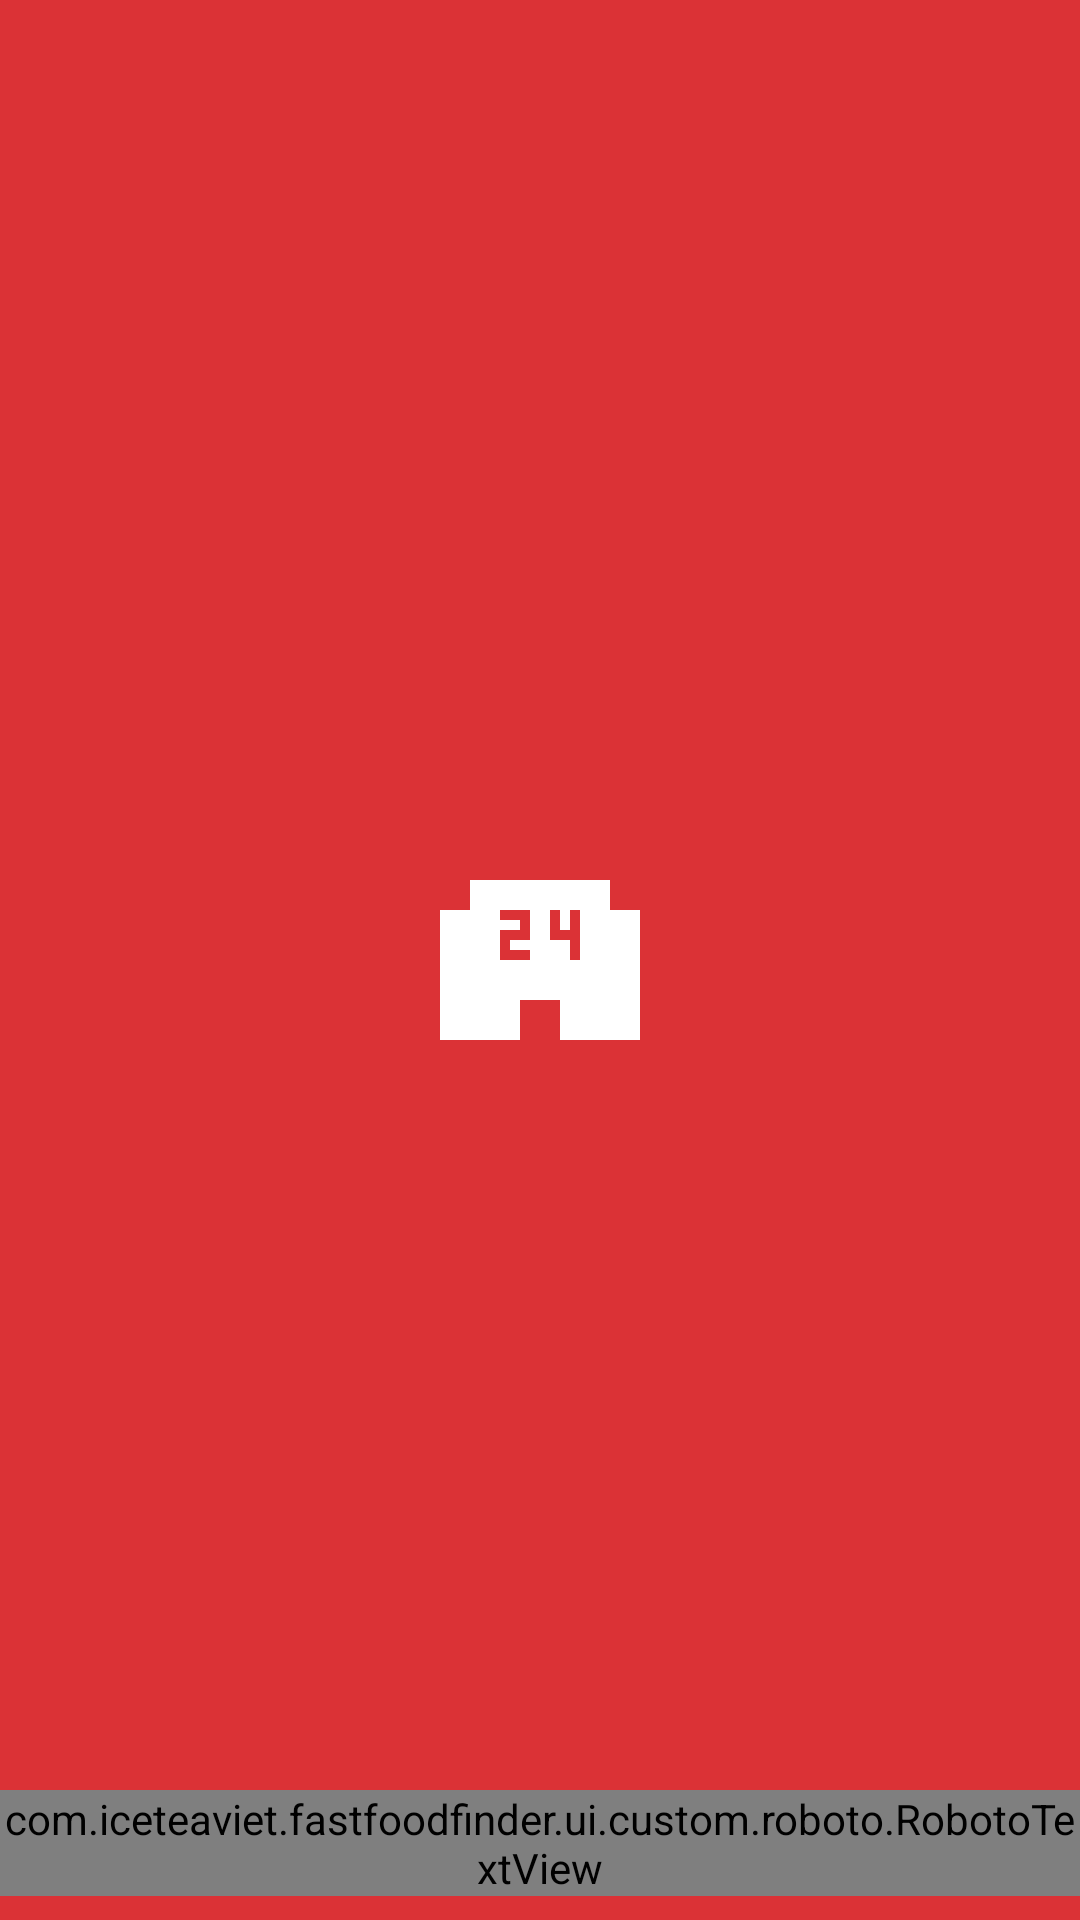

Layout XML and referenced resources for this Android screen:
<!-- AndroidManifest.xml: activity theme AppTheme.NoActionBar.TranslucentStatus.Splash -->
<!-- res/layout/activity_splash.xml -->
<?xml version="1.0" encoding="utf-8"?>
<RelativeLayout xmlns:android="http://schemas.android.com/apk/res/android"
    xmlns:app="http://schemas.android.com/apk/res-auto"
    xmlns:tools="http://schemas.android.com/tools"
    android:layout_width="match_parent"
    android:layout_height="match_parent"
    android:background="@color/googleRed"
    tools:context=".ui.splash.SplashActivity">

    <ImageView
        android:layout_width="80dp"
        android:layout_height="80dp"
        android:layout_centerInParent="true"
        android:src="@drawable/ic_all_store24h" />

    <com.iceteaviet.fastfoodfinder.ui.custom.roboto.RobotoTextView
        android:id="@+id/footer"
        android:layout_width="wrap_content"
        android:layout_height="wrap_content"
        android:layout_alignParentBottom="true"
        android:layout_centerHorizontal="true"
        android:layout_marginBottom="8dp"
        android:text="@string/splash_footer"
        android:textColor="@color/colorWhite"
        android:textSize="16sp"
        app:robotoFontFamily="roboto_slab"
        app:robotoTypeface="roboto_slab_regular" />

    <ProgressBar
        android:layout_width="24dp"
        android:layout_height="24dp"
        android:layout_above="@id/footer"
        android:layout_centerHorizontal="true" />
</RelativeLayout>
<!-- resources referenced by this layout -->
<resources>
  <color name="colorWhite">#FFFFFF</color>
  <color name="googleRed">#db3236</color>
  <!-- drawable ic_all_store24h (drawable) -->
  <vector xmlns:android="http://schemas.android.com/apk/res/android"
      android:width="40dp"
      android:height="40dp"
      android:viewportWidth="24"
      android:viewportHeight="24">
      <path
          android:fillColor="#FFFFFF"
          android:pathData="M16,12H15V10H13V7H14V9H15V7H16M11,10H9V11H11V12H8V9H10V8H8V7H11M19,7V4H5V7H2V20H10V16H14V20H22V7H19Z" />
  </vector>
  <string name="splash_footer" translatable="false">Store Finder 2016</string>
  <style name="AppTheme.NoActionBar.TranslucentStatus.Splash" parent="AppTheme.NoActionBar.TranslucentStatus">
          <item name="android:windowBackground">@drawable/splash_window_background</item>
      </style>
  <style name="AppTheme.NoActionBar.TranslucentStatus" parent="AppTheme.NoActionBar" />
  <!-- drawable splash_window_background (drawable) -->
  <?xml version="1.0" encoding="utf-8"?>
  <layer-list xmlns:android="http://schemas.android.com/apk/res/android">
      <item>
          <color android:color="@color/googleRed" />
      </item>
  </layer-list>
  <style name="AppTheme.NoActionBar" parent="Theme.AppCompat.Light.NoActionBar">
          
          <item name="colorPrimary">@color/colorPrimary</item>
          <item name="colorPrimaryDark">@color/colorPrimaryDark</item>
          <item name="colorAccent">@color/colorAccent</item>
      </style>
  <color name="colorPrimary">@color/googleRed</color>
  <color name="colorPrimaryDark">@color/material_red_900</color>
  <color name="colorAccent">#3cba54</color>
  <color name="material_red_900">#B71C1C</color>
</resources>
